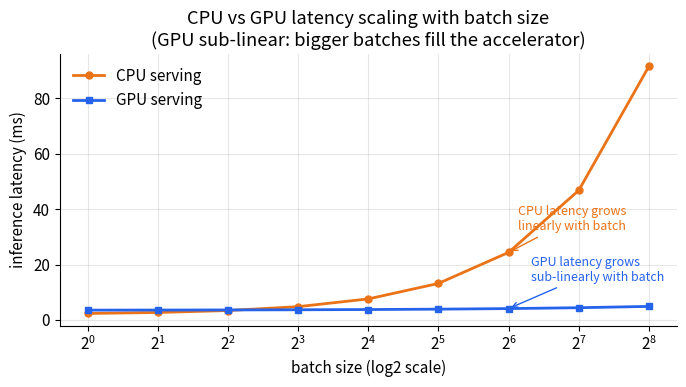

The script that saved this image: (Note: this script raises an exception after producing the figure.)
import matplotlib; matplotlib.use('Agg')
import matplotlib.pyplot as plt
import numpy as np

OUT = "/private/tmp/claude-501/-Users-xingao-Projects-Neurarch/65adcdb4-d882-4642-bf5c-d42bf1be1f61/scratchpad/awesome-ml-system-design/book/realtime-serving/assets/"

plt.rcParams.update({
    'figure.dpi': 130,
    'font.size': 11,
    'axes.grid': True,
    'grid.alpha': 0.3,
    'axes.spines.top': False,
    'axes.spines.right': False,
    'figure.autolayout': True,
})
BLUE   = '#2563eb'
ORANGE = '#ea7317'
GREEN  = '#16a34a'
RED    = '#dc2626'
GRAY   = '#64748b'

# ------------------------------------------------------------------ #
# 1. Latency vs batch size: CPU (linear) vs GPU (sub-linear)
# ------------------------------------------------------------------ #
fig, ax = plt.subplots(figsize=(7, 4))
batch = np.array([1, 2, 4, 8, 16, 32, 64, 128, 256])

# CPU: roughly linear in batch size (c0 + c1 * B)
cpu_lat = 2.0 + 0.35 * batch
# GPU: sub-linear (g0 + g1 * B^alpha, alpha < 1)
gpu_lat = 3.5 + 0.05 * (batch ** 0.60)

ax.plot(batch, cpu_lat, color=ORANGE, lw=2, marker='o', markersize=5, label='CPU serving')
ax.plot(batch, gpu_lat, color=BLUE,   lw=2, marker='s', markersize=5, label='GPU serving')

# Annotate the sub-linear win
ax.annotate(
    'GPU latency grows\nsub-linearly with batch',
    xy=(64, gpu_lat[6]),
    xytext=(80, gpu_lat[6] + 10),
    fontsize=9, color=BLUE,
    arrowprops=dict(arrowstyle='->', color=BLUE),
)
ax.annotate(
    'CPU latency grows\nlinearly with batch',
    xy=(64, cpu_lat[6]),
    xytext=(70, cpu_lat[6] + 8),
    fontsize=9, color=ORANGE,
    arrowprops=dict(arrowstyle='->', color=ORANGE),
)

ax.set_xscale('log', base=2)
ax.set_xlabel('batch size (log2 scale)')
ax.set_ylabel('inference latency (ms)')
ax.set_title('CPU vs GPU latency scaling with batch size\n(GPU sub-linear: bigger batches fill the accelerator)')
ax.legend(frameon=False)
fig.savefig(OUT + 'fig-latency-vs-batch.png')
plt.close(fig)

# ------------------------------------------------------------------ #
# 2. p50 / p95 / p99 latency: why the average hides the tail
# ------------------------------------------------------------------ #
fig, axes = plt.subplots(1, 2, figsize=(10, 4))

# Simulate a latency distribution: most requests are fast, a fat tail
rng = np.random.default_rng(42)
n = 50_000
fast = rng.exponential(scale=8, size=int(n * 0.93))
slow = rng.exponential(scale=80, size=int(n * 0.07))
latencies = np.concatenate([fast, slow])

p50  = np.percentile(latencies, 50)
p95  = np.percentile(latencies, 95)
p99  = np.percentile(latencies, 99)
mean = latencies.mean()

ax = axes[0]
ax.hist(latencies, bins=120, range=(0, 250), color=BLUE, alpha=0.65, density=True)
ax.axvline(mean, color=ORANGE, lw=2, linestyle='--', label=f'mean  {mean:.0f} ms')
ax.axvline(p50,  color=GREEN,  lw=2, linestyle='-',  label=f'p50   {p50:.0f} ms')
ax.axvline(p95,  color=RED,    lw=2, linestyle='-.',  label=f'p95   {p95:.0f} ms')
ax.axvline(p99,  color='black',lw=2, linestyle=':',  label=f'p99   {p99:.0f} ms')
ax.set_xlabel('request latency (ms)')
ax.set_ylabel('density')
ax.set_title('Latency distribution\n(fat tail hidden by the mean)')
ax.legend(fontsize=9, frameon=False)

# Bar chart: how many requests breach a 50 ms SLA at each percentile
ax2 = axes[1]
thresholds = [10, 20, 50, 100]
pcts = [np.mean(latencies > t) * 100 for t in thresholds]
colors = [GREEN if p < 1 else ORANGE if p < 5 else RED for p in pcts]
bars = ax2.bar([str(t) + ' ms' for t in thresholds], pcts, color=colors, alpha=0.8)
ax2.set_xlabel('SLA threshold')
ax2.set_ylabel('requests breaching SLA (%)')
ax2.set_title('Fraction of requests breaching each threshold\n(alert on p99, not the mean)')
for bar, pct in zip(bars, pcts):
    ax2.text(bar.get_x() + bar.get_width() / 2, bar.get_height() + 0.3,
             f'{pct:.1f}%', ha='center', va='bottom', fontsize=9)

fig.savefig(OUT + 'fig-latency-percentiles.png')
plt.close(fig)

# ------------------------------------------------------------------ #
# 3. Canary rollout: traffic split over time
# ------------------------------------------------------------------ #
fig, ax = plt.subplots(figsize=(8, 4))

# Timeline in hours
t = np.array([0, 1, 2, 3, 4, 6, 8, 10, 12, 14, 16])
# New version traffic fraction
new_pct = np.array([0, 0, 5, 5, 25, 25, 50, 50, 100, 100, 100])
old_pct = 100 - new_pct

shadow_end = 2  # shadow phase ends at hour 2
canary_end = 4  # canary (5%) ends at hour 4

ax.fill_between(t, 0, old_pct, alpha=0.35, color=BLUE,   label='stable (v1)')
ax.fill_between(t, old_pct, 100, alpha=0.55, color=GREEN, label='candidate (v2)')
ax.plot(t, old_pct, color=BLUE,  lw=1.5)
ax.plot(t, new_pct, color=GREEN, lw=1.5)

# Annotations for phases
ax.axvspan(0, shadow_end, alpha=0.07, color=GRAY)
ax.text(1, 50, 'shadow\n(mirror only)', ha='center', va='center', fontsize=9, color=GRAY)

ax.axvline(shadow_end, color=GRAY, lw=1, linestyle='--')
ax.text(3, 85, 'canary 5%', ha='center', fontsize=9, color=GREEN)
ax.text(7, 75, 'ramp 50%',  ha='center', fontsize=9, color=GREEN)
ax.text(13, 55, 'full rollout', ha='center', fontsize=9, color=GREEN)

ax.set_xlabel('time (hours)')
ax.set_ylabel('traffic share (%)')
ax.set_xlim(0, 16)
ax.set_ylim(0, 105)
ax.set_title('Canary rollout: shadow then step-ramp to 100%\n(each step gated on health metrics)')
ax.legend(loc='center right', frameon=False)
fig.savefig(OUT + 'fig-canary-rollout.png')
plt.close(fig)

# ------------------------------------------------------------------ #
# 4. Cost curve: throughput per dollar on CPU vs GPU
# ------------------------------------------------------------------ #
fig, ax = plt.subplots(figsize=(7, 4))

qps = np.linspace(100, 20000, 300)

# CPU: cost scales linearly with QPS (one replica per N rps, cost per replica fixed)
cpu_cost = qps / 800  # ~$1 per 800 QPS (illustrative)

# GPU: fixed cost for the GPU instance, amortized over high throughput
# At low QPS GPU is expensive per-request; at high QPS it wins
gpu_cost = 4.0 + qps / 8000  # high base, very shallow slope

ax.plot(qps, cpu_cost, color=ORANGE, lw=2, label='CPU replicas (linear cost)')
ax.plot(qps, gpu_cost, color=BLUE,   lw=2, label='GPU serving (high base, flat marginal cost)')

# Crossover
crossover_qps = 800 * (4.0 / (1 - 800/8000))  # approximate
crossover_qps = 3700  # rounded illustrative value
ax.axvline(crossover_qps, color=GRAY, lw=1, linestyle='--')
ax.text(crossover_qps + 200, 5, f'crossover\n~{crossover_qps:,.0f} QPS',
        fontsize=9, color=GRAY, va='top')

ax.set_xlabel('throughput (QPS)')
ax.set_ylabel('cost per hour (USD, illustrative)')
ax.set_title('CPU vs GPU cost curve\n(GPU wins at high throughput; CPU wins for bursty low-QPS workloads)')
ax.legend(frameon=False)
fig.savefig(OUT + 'fig-cpu-vs-gpu-cost.png')
plt.close(fig)

print("wrote 4 figures:")
print("  fig-latency-vs-batch.png")
print("  fig-latency-percentiles.png")
print("  fig-canary-rollout.png")
print("  fig-cpu-vs-gpu-cost.png")
